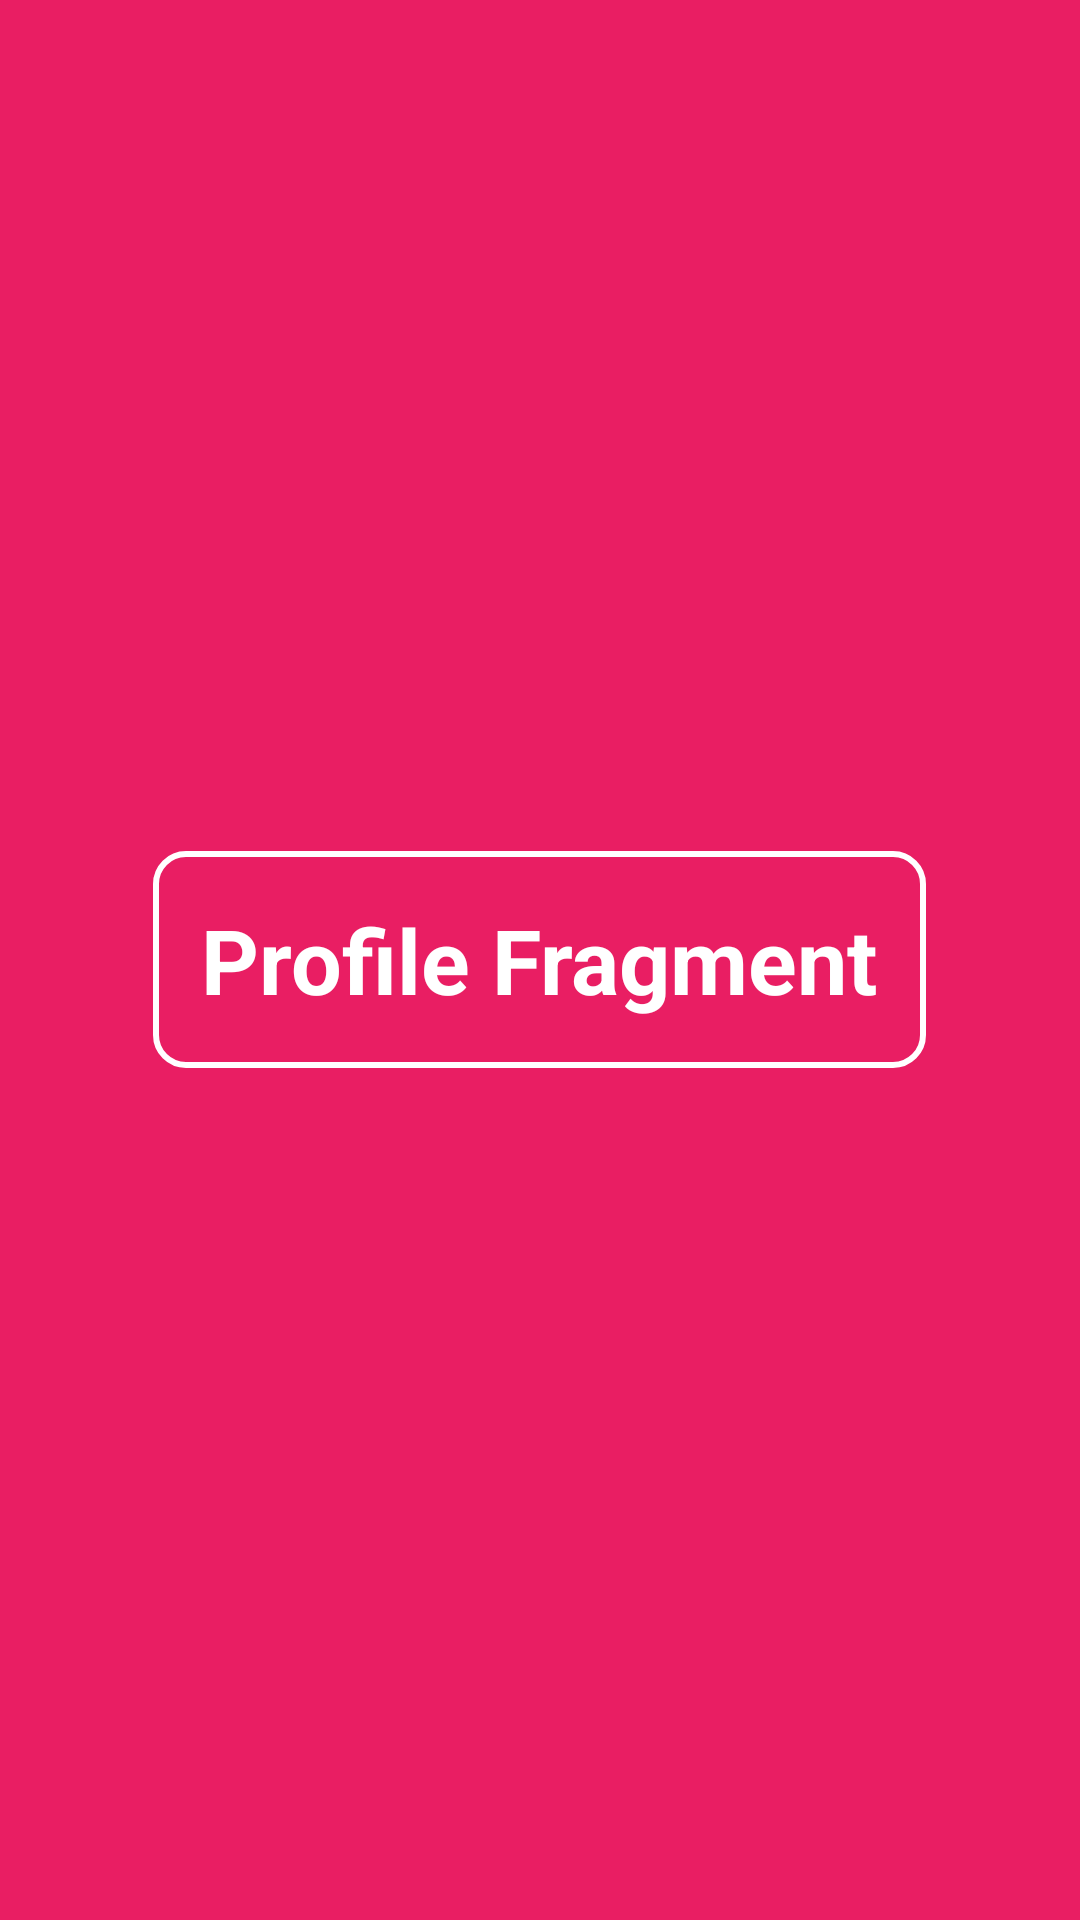

Android layout source for this screen:
<!-- AndroidManifest.xml: application theme Theme.BottomNavApp -->
<!-- res/layout/fragment_profile.xml -->
<?xml version="1.0" encoding="utf-8"?>
<FrameLayout xmlns:android="http://schemas.android.com/apk/res/android"
    xmlns:tools="http://schemas.android.com/tools"
    android:layout_width="match_parent"
    android:layout_height="match_parent"
    tools:context=".ProfileFragment"
    android:background="#E91E63"
    >

    <TextView
        android:id="@+id/profileFragment"
        android:layout_gravity="center"
        android:layout_width="wrap_content"
        android:layout_height="wrap_content"
        android:text="@string/profile_fragment"
        android:padding="16dp"
        android:textSize="30sp"
        android:textStyle="bold"
        android:textColor="@color/white"
        android:background="@drawable/bg_bordered"
        />

</FrameLayout>
<!-- resources referenced by this layout -->
<resources>
  <!-- drawable bg_bordered (drawable) -->
  <?xml version="1.0" encoding="utf-8"?>
  <shape xmlns:android="http://schemas.android.com/apk/res/android"
      android:shape="rectangle"
      >
      <stroke
          android:color="@color/white"
          android:width="2dp"
          />
      <corners android:radius="10dp"/>
  </shape>
  <string name="profile_fragment">Profile Fragment</string>
  <style name="Theme.BottomNavApp" parent="Theme.MaterialComponents.DayNight.DarkActionBar">
          
          <item name="colorPrimary">@color/purple_500</item>
          <item name="colorPrimaryVariant">@color/purple_700</item>
          <item name="colorOnPrimary">@color/white</item>
          
          <item name="colorSecondary">@color/teal_200</item>
          <item name="colorSecondaryVariant">@color/teal_700</item>
          <item name="colorOnSecondary">@color/black</item>
          
          <item name="android:statusBarColor" tools:targetApi="l">?attr/colorPrimaryVariant</item>
          
      </style>
  <!-- not gathered from this repository: default colours our renderer supplied (Android Studio template values) -->
  <color name="purple_500">#FF6200EE</color>
  <color name="purple_700">#FF3700B3</color>
  <color name="teal_200">#FF03DAC5</color>
  <color name="teal_700">#FF018786</color>
  <color name="black">#FF000000</color>
  <color name="white">#FFFFFFFF</color>
</resources>
